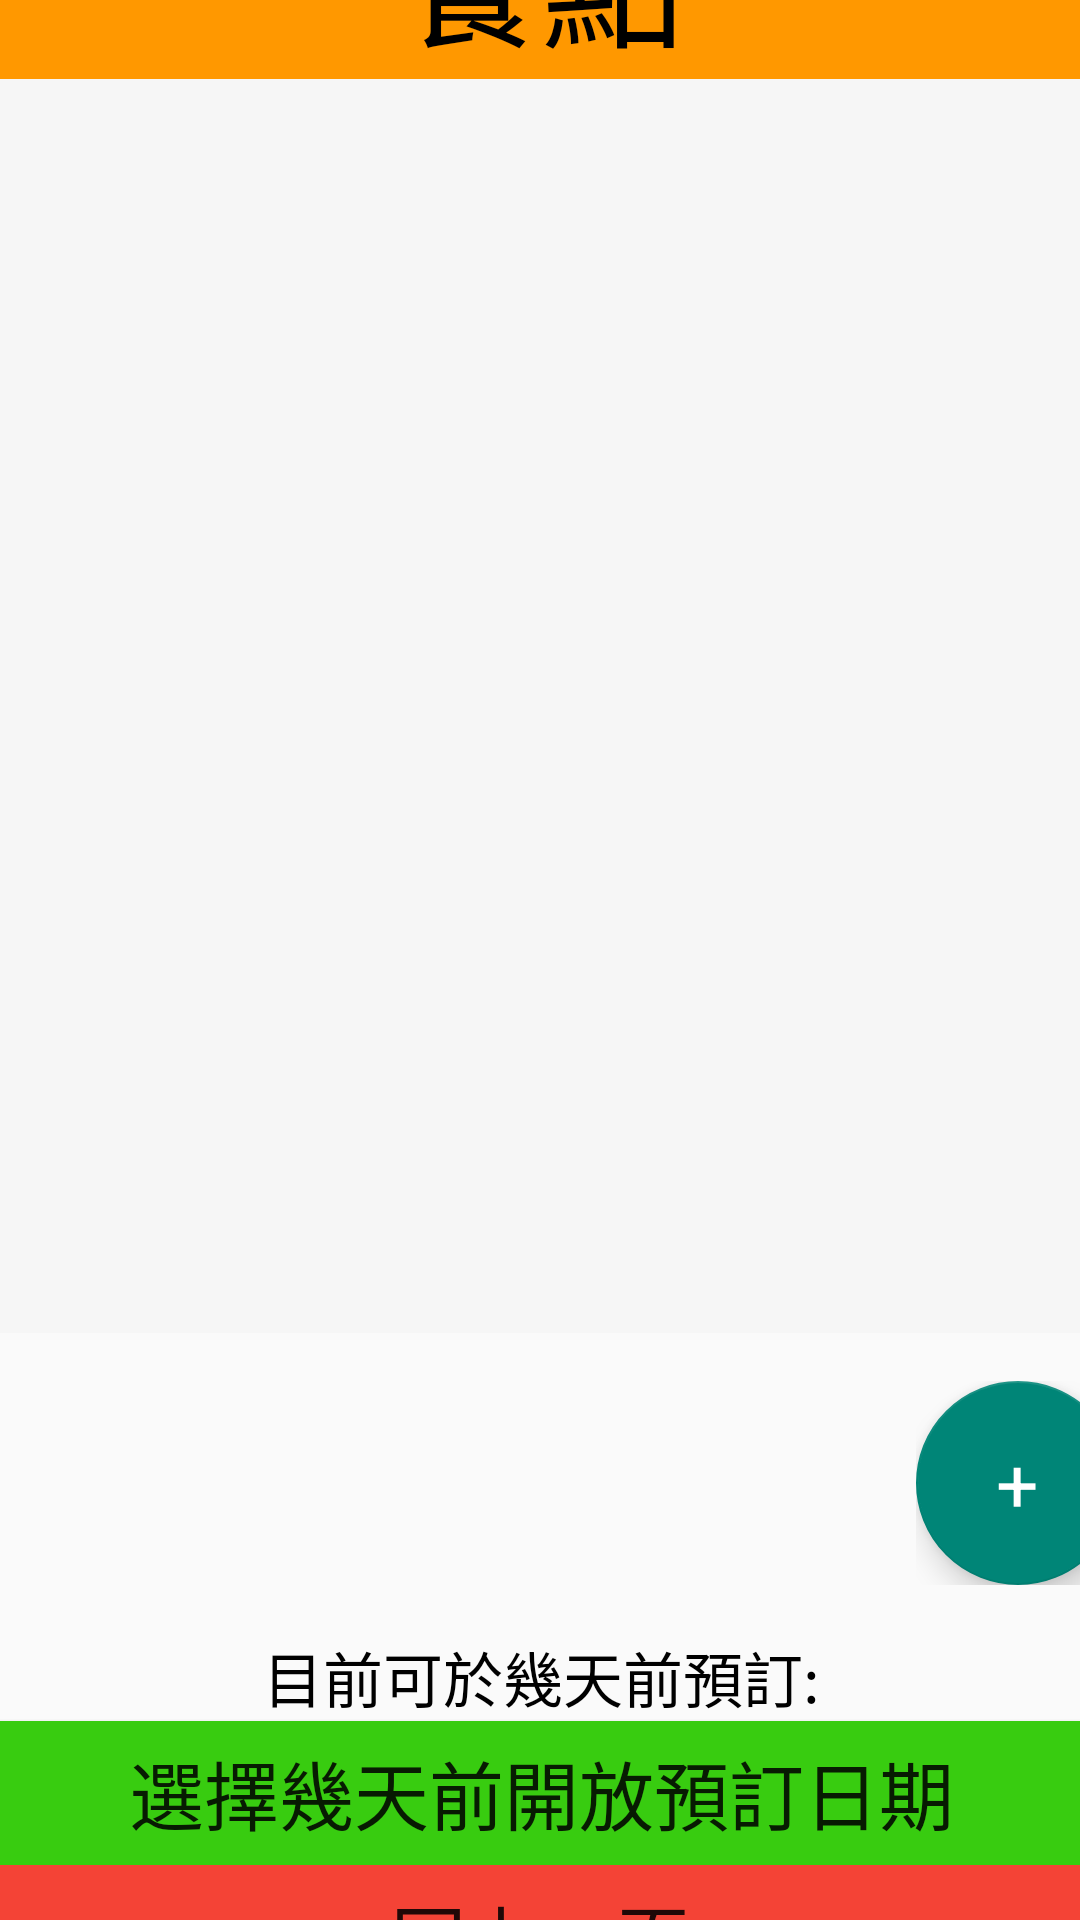

Here is an Android app screen rendered from its layout file. Give the layout XML and the strings, colors and styles it references.
<!-- AndroidManifest.xml: application theme Theme.Logintest -->
<!-- res/layout/activity_main_1.xml -->
<?xml version="1.0" encoding="utf-8"?>
<androidx.constraintlayout.widget.ConstraintLayout
    xmlns:android="http://schemas.android.com/apk/res/android"
    xmlns:app="http://schemas.android.com/apk/res-auto"
    xmlns:tools="http://schemas.android.com/tools"
    android:layout_width="match_parent"
    android:layout_height="match_parent">

    <LinearLayout
        android:id="@+id/linearLayout6"
        android:layout_width="418dp"
        android:layout_height="728dp"
        android:orientation="vertical"
        app:layout_constraintBottom_toBottomOf="parent"
        app:layout_constraintEnd_toEndOf="parent"
        app:layout_constraintStart_toStartOf="parent"
        app:layout_constraintTop_toTopOf="parent">

        <TextView
            android:layout_width="match_parent"
            android:layout_height="wrap_content"
            android:background="#FF9800"
            android:gravity="center_horizontal"
            android:text="餐點"
            android:textColor="#000000"
            android:textSize="48sp" />

        <ListView
            android:id="@+id/pressureList"
            android:layout_width="wrap_content"
            android:layout_height="418dp"
            android:background="#F6F6F6">

        </ListView>

        <FrameLayout
            android:layout_width="wrap_content"
            android:layout_height="wrap_content"
            android:layout_gravity="bottom|end"
            android:layout_margin="16dp">

            <com.google.android.material.floatingactionbutton.FloatingActionButton
                android:id="@+id/fab"
                android:layout_width="84dp"
                android:layout_height="68dp" />

            <TextView
                android:layout_width="wrap_content"
                android:layout_height="wrap_content"
                android:layout_gravity="center"
                android:elevation="16dp"
                android:text="+"
                android:textColor="#FFFFFF"
                android:textSize="25dp" />

        </FrameLayout>

        <TextView
            android:id="@+id/textView4"
            android:layout_width="match_parent"
            android:layout_height="wrap_content"
            android:gravity="center"
            android:text="目前可於幾天前預訂:"
            android:textColor="#000000"
            android:textSize="20sp" />

        <Button
            android:id="@+id/opendate"
            android:layout_width="match_parent"
            android:layout_height="wrap_content"
            android:background="#38CC10"
            android:text="選擇幾天前開放預訂日期"
            android:textSize="25sp" />

        <Button
            android:id="@+id/back"
            android:layout_width="match_parent"
            android:layout_height="wrap_content"
            android:background="#F44336"
            android:text="回上一頁"
            android:textSize="25sp" />

    </LinearLayout>
</androidx.constraintlayout.widget.ConstraintLayout>
<!-- resources referenced by this layout -->
<resources>
  <style name="Theme.Logintest" parent="Theme.MaterialComponents.DayNight.DarkActionBar.Bridge">
          
          <item name="colorPrimary">@color/purple_500</item>
          <item name="colorPrimaryVariant">@color/purple_700</item>
          <item name="colorOnPrimary">@color/white</item>
          
          <item name="colorSecondary">@color/teal_200</item>
          <item name="colorSecondaryVariant">@color/teal_700</item>
          <item name="colorOnSecondary">@color/black</item>
          
          <item name="android:statusBarColor" tools:targetApi="l">?attr/colorPrimaryVariant</item>
          
      </style>
  <!-- not gathered from this repository: default colours our renderer supplied (Android Studio template values) -->
  <color name="purple_500">#FF6200EE</color>
  <color name="purple_700">#FF3700B3</color>
  <color name="teal_200">#FF03DAC5</color>
  <color name="teal_700">#FF018786</color>
  <color name="black">#FF000000</color>
  <color name="white">#FFFFFFFF</color>
</resources>
